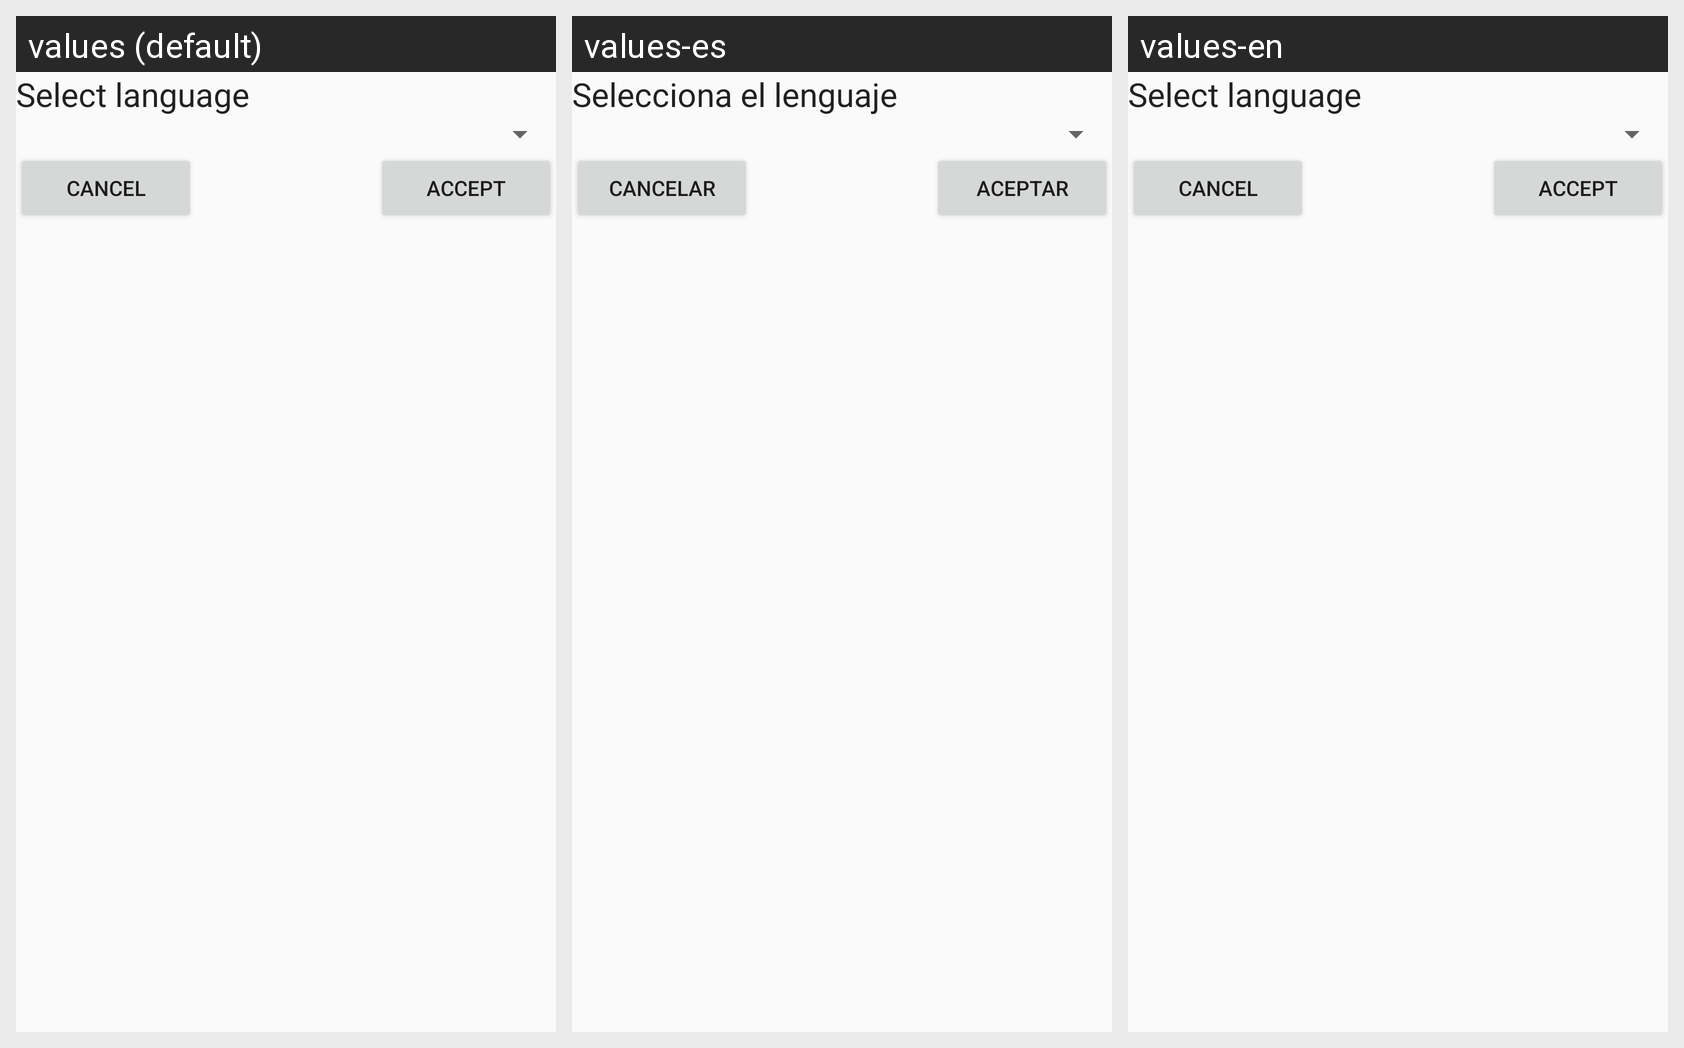

Translations of the strings shown on this Android screen, per locale in the grid:
Android screen res/layout/spinner_dialog.xml rendered under 3 locales, left to right: values (default), values-es, values-en. Device: Nexus 5 (rendered at 1080×1920; each locale shown at half size, 540×960, under a caption strip naming it); theme AppTheme.
Strings drawn on this screen, with the default value and each locale's value (text and hints the layout hard-codes, and strings that could not be matched under every locale, appear in the picture but are not listed):

select_language
  values: Select language
  values-es: Selecciona el lenguaje
  values-en: Select language

accept
  values: Accept
  values-es: Aceptar
  values-en: Accept

Cancel
  values: Cancel
  values-es: Cancelar
  values-en: Cancel
